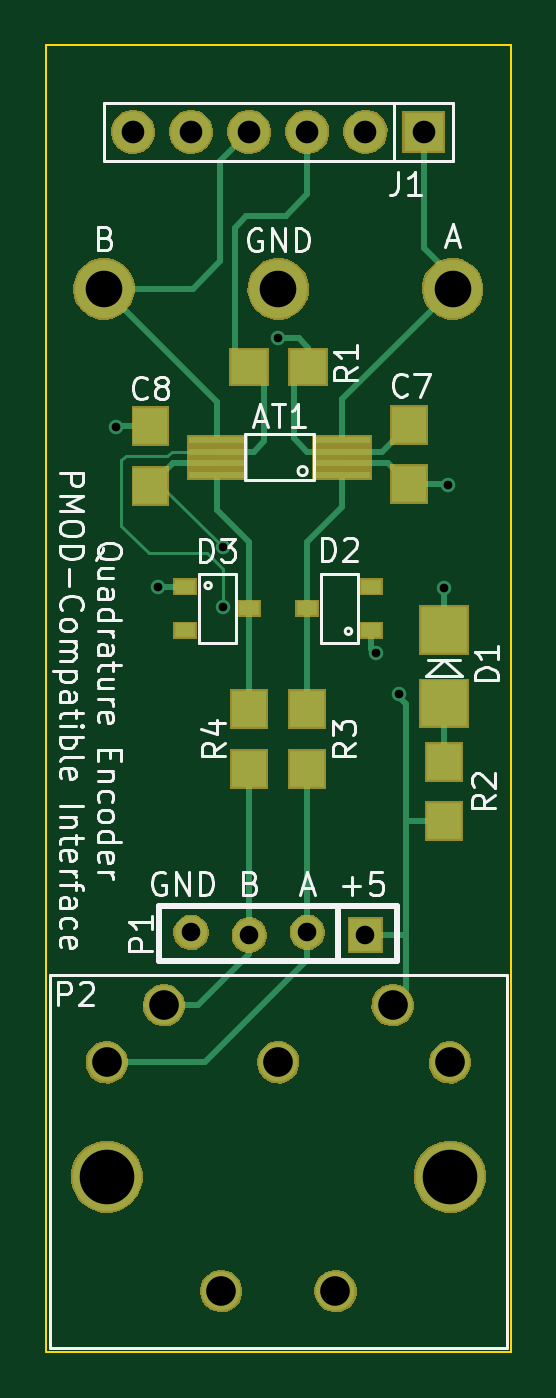
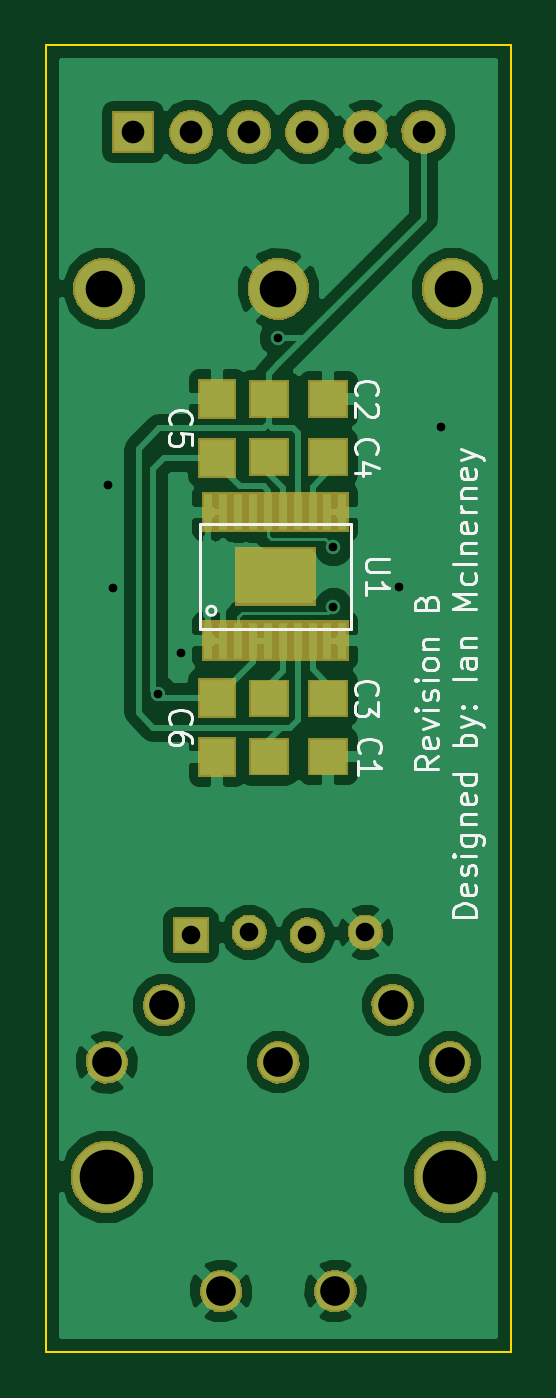
Circuit board: 8 layer files. Board 20.3 x 57.2 mm.
- bottom_copper: SingleEncoder-B.Cu.gbr (45500 bytes)
- bottom_mask: SingleEncoder-B.Mask.gbr (22543 bytes)
- bottom_silk: SingleEncoder-B.SilkS.gbr (14087 bytes)
- outline: SingleEncoder-Edge.Cuts.gbr (476 bytes)
- top_copper: SingleEncoder-F.Cu.gbr (6871 bytes)
- top_mask: SingleEncoder-F.Mask.gbr (23669 bytes)
- top_silk: SingleEncoder-F.SilkS.gbr (24886 bytes)
- drill: SingleEncoder.drl (708 bytes)

=== bottom_copper: SingleEncoder-B.Cu.gbr (45500 bytes, source omitted) ===
=== bottom_mask: SingleEncoder-B.Mask.gbr (22543 bytes, source omitted) ===
=== bottom_silk: SingleEncoder-B.SilkS.gbr (14087 bytes, source omitted) ===
=== outline: SingleEncoder-Edge.Cuts.gbr ===
G04 #@! TF.FileFunction,Profile,NP*
%FSLAX46Y46*%
G04 Gerber Fmt 4.6, Leading zero omitted, Abs format (unit mm)*
G04 Created by KiCad (PCBNEW 4.0.6) date Wed Jul 26 07:16:30 2017*
%MOMM*%
%LPD*%
G01*
G04 APERTURE LIST*
%ADD10C,0.100000*%
G04 APERTURE END LIST*
D10*
X136398000Y-125857000D02*
X136398000Y-68707000D01*
X116078000Y-125857000D02*
X116078000Y-68707000D01*
X136398000Y-68707000D02*
X116078000Y-68707000D01*
X116078000Y-125857000D02*
X136398000Y-125857000D01*
M02*

=== top_copper: SingleEncoder-F.Cu.gbr ===
G04 #@! TF.FileFunction,Copper,L1,Top,Signal*
%FSLAX46Y46*%
G04 Gerber Fmt 4.6, Leading zero omitted, Abs format (unit mm)*
G04 Created by KiCad (PCBNEW 4.0.6) date Wed Jul 26 07:16:30 2017*
%MOMM*%
%LPD*%
G01*
G04 APERTURE LIST*
%ADD10C,0.100000*%
%ADD11R,2.000000X2.000000*%
%ADD12R,1.600000X1.500000*%
%ADD13R,1.500000X1.600000*%
%ADD14C,2.540000*%
%ADD15C,1.700000*%
%ADD16C,3.000000*%
%ADD17C,1.397000*%
%ADD18R,1.397000X1.397000*%
%ADD19R,0.900000X0.600000*%
%ADD20R,2.500000X0.300000*%
%ADD21R,1.701800X1.701800*%
%ADD22C,1.778000*%
%ADD23C,0.635000*%
%ADD24C,0.250000*%
%ADD25C,0.152400*%
G04 APERTURE END LIST*
D10*
D11*
X133477000Y-97485000D03*
X133477000Y-94285000D03*
D12*
X127538000Y-82804000D03*
X124938000Y-82804000D03*
D13*
X133477000Y-102646000D03*
X133477000Y-100046000D03*
X127508000Y-97760000D03*
X127508000Y-100360000D03*
X124968000Y-97760000D03*
X124968000Y-100360000D03*
D14*
X133858000Y-79375000D03*
X118618000Y-79375000D03*
X126238000Y-79375000D03*
D13*
X131953000Y-85314000D03*
X131953000Y-87914000D03*
D15*
X133738000Y-113190000D03*
X126238000Y-113190000D03*
X118738000Y-113190000D03*
X131238000Y-110690000D03*
X121238000Y-110690000D03*
X128738000Y-123190000D03*
X123738000Y-123190000D03*
D16*
X133738000Y-118190000D03*
X118738000Y-118190000D03*
D17*
X127508000Y-107508040D03*
X124968000Y-107629960D03*
D18*
X130048000Y-107629960D03*
D17*
X122428000Y-107508040D03*
D13*
X120650000Y-87977500D03*
X120650000Y-85377500D03*
D19*
X127505000Y-93345000D03*
X130305000Y-92395000D03*
X130305000Y-94295000D03*
X122171000Y-92395000D03*
X122171000Y-94295000D03*
X124971000Y-93345000D03*
D20*
X129026500Y-87491000D03*
X129026500Y-86991000D03*
X129026500Y-86491000D03*
X129026500Y-85991000D03*
X123576500Y-85991000D03*
X123576500Y-86491000D03*
X123576500Y-86991000D03*
X123576500Y-87491000D03*
D21*
X132588000Y-72517000D03*
D22*
X130048000Y-72517000D03*
X127508000Y-72517000D03*
X124968000Y-72517000D03*
X122428000Y-72517000D03*
X119888000Y-72517000D03*
D23*
X126238000Y-81534000D03*
X130492500Y-95313500D03*
X120967500Y-92392500D03*
X119126000Y-85407500D03*
X133667500Y-87947500D03*
X133477000Y-92456000D03*
X123825000Y-90678000D03*
X131508500Y-97091500D03*
X123825000Y-93281500D03*
D24*
X127538000Y-82804000D02*
X127538000Y-81945000D01*
X127127000Y-81534000D02*
X126238000Y-81534000D01*
X127538000Y-81945000D02*
X127127000Y-81534000D01*
X129026500Y-86491000D02*
X127512000Y-86491000D01*
X126936500Y-85915500D02*
X126936500Y-83405500D01*
X127512000Y-86491000D02*
X126936500Y-85915500D01*
X126936500Y-83405500D02*
X127538000Y-82804000D01*
X126936500Y-83405500D02*
X127538000Y-82804000D01*
X129026500Y-86491000D02*
X130776000Y-86491000D01*
X130776000Y-86491000D02*
X131953000Y-85314000D01*
X130305000Y-94295000D02*
X130305000Y-95126000D01*
X130305000Y-95126000D02*
X130492500Y-95313500D01*
X122171000Y-92395000D02*
X120970000Y-92395000D01*
X120970000Y-92395000D02*
X120967500Y-92392500D01*
X120650000Y-85377500D02*
X119156000Y-85377500D01*
X119156000Y-85377500D02*
X119126000Y-85407500D01*
X129026500Y-86991000D02*
X131030000Y-86991000D01*
X131030000Y-86991000D02*
X131953000Y-87914000D01*
X131953000Y-87914000D02*
X133634000Y-87914000D01*
X133634000Y-87914000D02*
X133667500Y-87947500D01*
X133477000Y-94285000D02*
X133477000Y-92456000D01*
D25*
X123825000Y-90678000D02*
X121124500Y-87977500D01*
D24*
X121124500Y-87977500D02*
X120650000Y-87977500D01*
X123576500Y-86991000D02*
X121636500Y-86991000D01*
X121636500Y-86991000D02*
X120650000Y-87977500D01*
X133477000Y-102646000D02*
X131826000Y-102646000D01*
X131826000Y-102646000D02*
X131826000Y-102743000D01*
X130048000Y-107629960D02*
X131826000Y-107629960D01*
X131826000Y-107629960D02*
X131826000Y-107569000D01*
X131826000Y-104775000D02*
X131826000Y-102743000D01*
X131826000Y-102743000D02*
X131826000Y-97536000D01*
X131572000Y-97282000D02*
X131826000Y-97536000D01*
X131572000Y-97155000D02*
X131572000Y-97282000D01*
X131572000Y-97155000D02*
X131508500Y-97091500D01*
X131826000Y-105283000D02*
X131826000Y-104775000D01*
X131826000Y-107569000D02*
X131826000Y-105283000D01*
X131826000Y-110102000D02*
X131826000Y-107569000D01*
X131826000Y-110102000D02*
X131238000Y-110690000D01*
X133477000Y-97485000D02*
X133477000Y-100046000D01*
X133858000Y-79375000D02*
X133858000Y-78867000D01*
X133858000Y-78867000D02*
X132588000Y-77597000D01*
X132588000Y-77597000D02*
X132588000Y-72517000D01*
X129026500Y-85991000D02*
X129026500Y-84206500D01*
X129026500Y-84206500D02*
X133858000Y-79375000D01*
X118618000Y-79375000D02*
X122491500Y-79375000D01*
X123698000Y-73787000D02*
X124968000Y-72517000D01*
X123698000Y-78168500D02*
X123698000Y-73787000D01*
X122491500Y-79375000D02*
X123698000Y-78168500D01*
X118618000Y-79375000D02*
X118618000Y-78867000D01*
X123576500Y-85991000D02*
X123576500Y-84333500D01*
X123576500Y-84333500D02*
X118618000Y-79375000D01*
X127508000Y-107508040D02*
X127508000Y-100360000D01*
X118738000Y-113190000D02*
X123030000Y-113190000D01*
X127508000Y-108712000D02*
X127508000Y-107508040D01*
X123030000Y-113190000D02*
X127508000Y-108712000D01*
X118832000Y-113284000D02*
X118738000Y-113190000D01*
X127127000Y-100741000D02*
X127508000Y-100360000D01*
X124968000Y-100360000D02*
X124968000Y-107629960D01*
X121238000Y-110690000D02*
X122736000Y-110690000D01*
X122736000Y-110690000D02*
X124968000Y-108458000D01*
X124968000Y-108458000D02*
X124968000Y-107629960D01*
X121238000Y-110690000D02*
X120469000Y-110690000D01*
X125349000Y-100741000D02*
X124968000Y-100360000D01*
D25*
X123576500Y-86491000D02*
X121569114Y-86491000D01*
X123825000Y-91630500D02*
X123825000Y-93281500D01*
X123126500Y-90932000D02*
X123825000Y-91630500D01*
X120586500Y-90932000D02*
X123126500Y-90932000D01*
X119380000Y-89725500D02*
X120586500Y-90932000D01*
X119380000Y-86868000D02*
X119380000Y-89725500D01*
X119570500Y-86677500D02*
X119380000Y-86868000D01*
X121382614Y-86677500D02*
X119570500Y-86677500D01*
X121569114Y-86491000D02*
X121382614Y-86677500D01*
D24*
X123576500Y-86491000D02*
X125154500Y-86491000D01*
X125603000Y-86042500D02*
X125603000Y-83469000D01*
X125154500Y-86491000D02*
X125603000Y-86042500D01*
X125603000Y-83469000D02*
X124938000Y-82804000D01*
X127508000Y-72517000D02*
X127508000Y-75247500D01*
X124333000Y-76708000D02*
X124333000Y-82199000D01*
X124841000Y-76200000D02*
X124333000Y-76708000D01*
X126555500Y-76200000D02*
X124841000Y-76200000D01*
X127508000Y-75247500D02*
X126555500Y-76200000D01*
X124333000Y-82199000D02*
X124938000Y-82804000D01*
X124971000Y-93345000D02*
X124971000Y-90427000D01*
X123576500Y-89032500D02*
X123576500Y-87491000D01*
X124971000Y-90427000D02*
X123576500Y-89032500D01*
X124968000Y-97760000D02*
X124968000Y-93348000D01*
X124968000Y-93348000D02*
X124971000Y-93345000D01*
X127505000Y-93345000D02*
X127505000Y-90427000D01*
X129026500Y-88905500D02*
X129026500Y-87491000D01*
X127505000Y-90427000D02*
X129026500Y-88905500D01*
X127508000Y-97760000D02*
X127508000Y-93348000D01*
X127508000Y-93348000D02*
X127505000Y-93345000D01*
M02*

=== top_mask: SingleEncoder-F.Mask.gbr (23669 bytes, source omitted) ===
=== top_silk: SingleEncoder-F.SilkS.gbr (24886 bytes, source omitted) ===
=== drill: SingleEncoder.drl ===
M48
;DRILL file {KiCad 4.0.6} date Wed Jul 26 07:16:32 2017
;FORMAT={2:4/ absolute / inch / keep zeros}
FMAT,2
INCH,TZ
T1C0.015
T2C0.032
T3C0.039
T4C0.051
T5C0.063
T6C0.094
%
G90
G05
M72
T1
X046900Y-033625
X047625Y-036375
X048750Y-035700
X048750Y-036725
X049700Y-032100
X051375Y-037525
X051775Y-038225
X052550Y-036400
X052625Y-034625
T2
X048200Y-042326
X049200Y-042374
X050200Y-042326
X051200Y-042374
T3
X047200Y-028550
X048200Y-028550
X049200Y-028550
X050200Y-028550
X051200Y-028550
X052200Y-028550
T4
X046747Y-044563
X047731Y-043579
X048716Y-048500
X049700Y-044563
X050684Y-048500
X051669Y-043579
X052653Y-044563
T5
X046700Y-031250
X049700Y-031250
X052700Y-031250
T6
X046747Y-046531
X052653Y-046531
T0
M30
